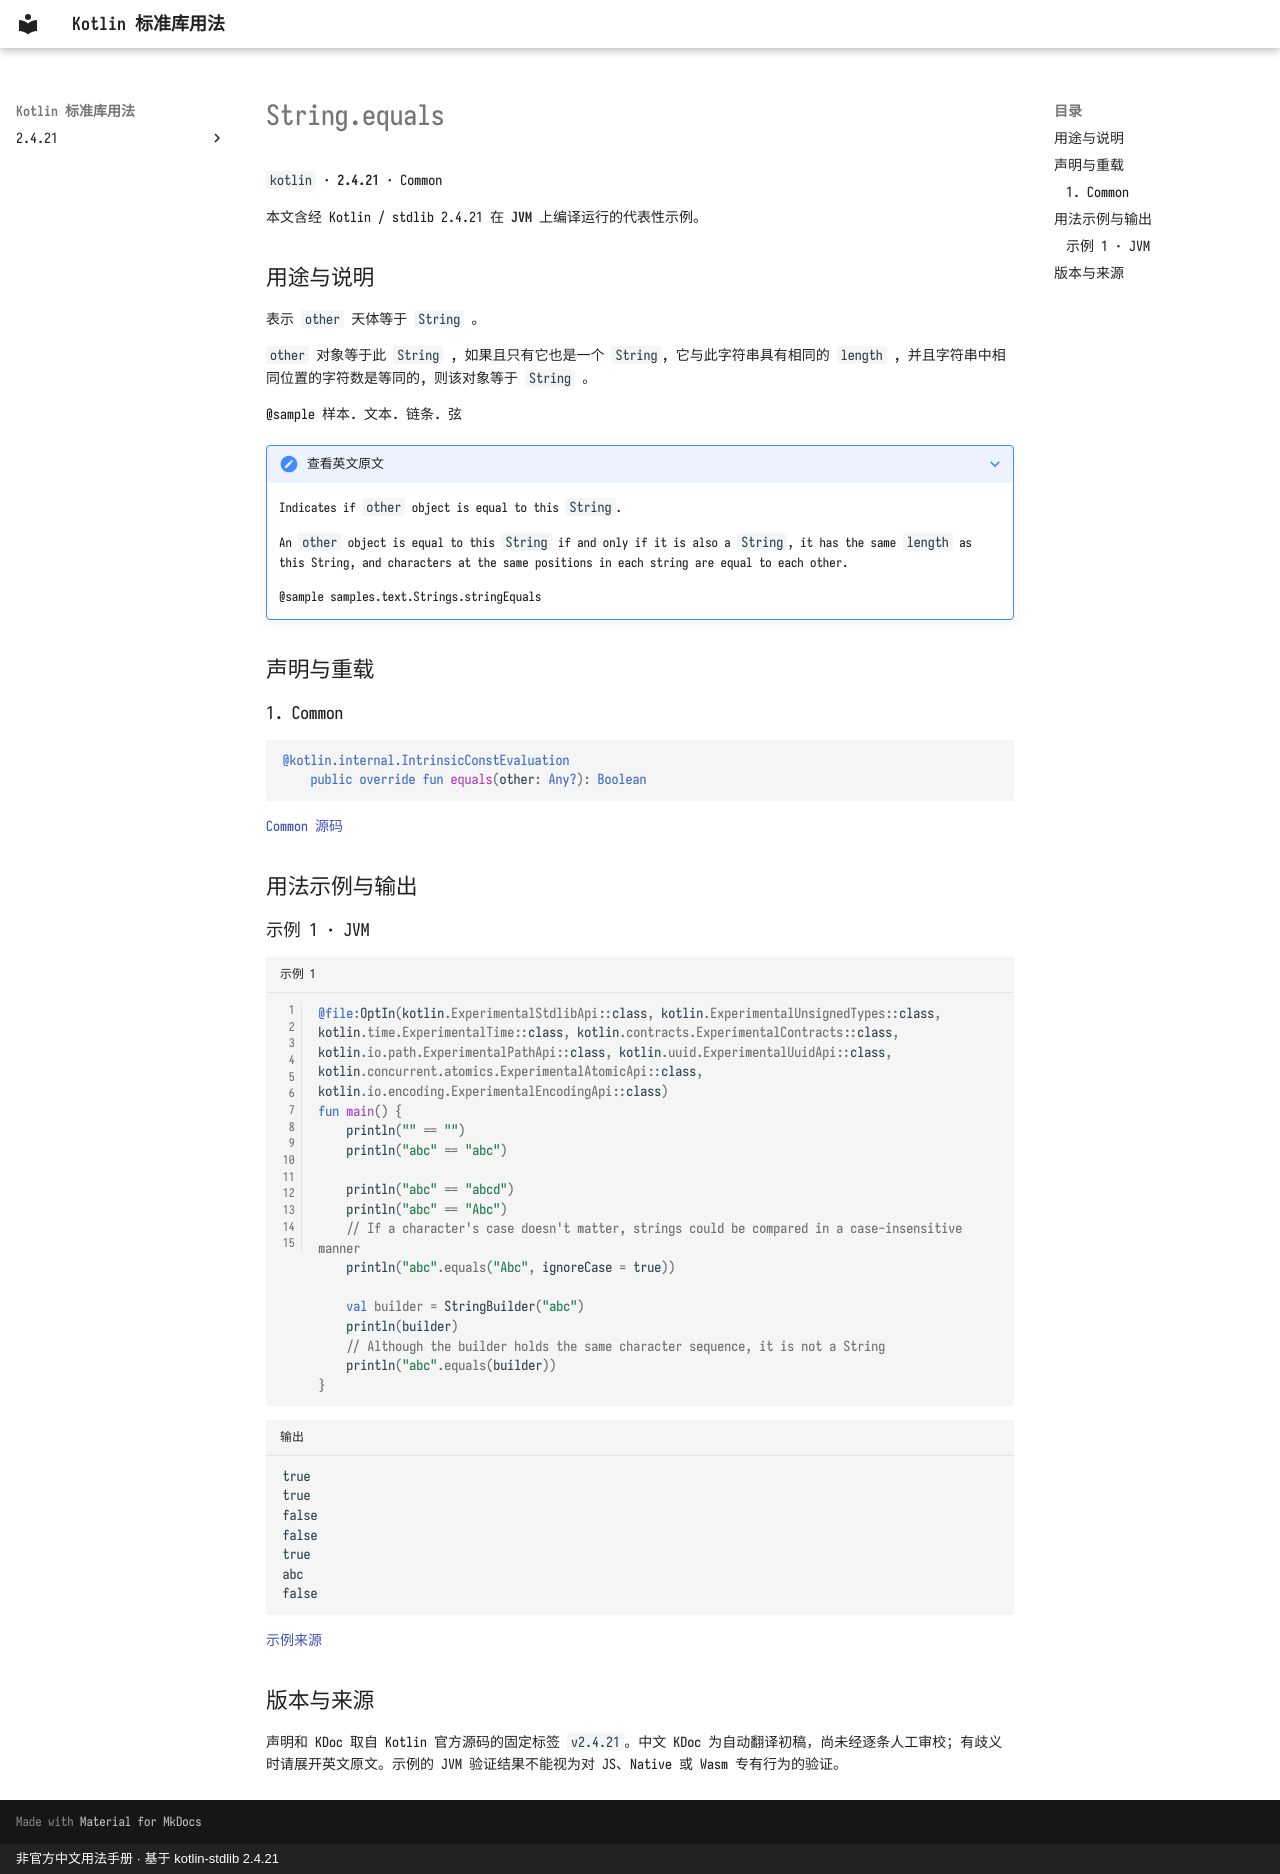

repository: oooooooko/kotlin-stdlib-docs · page: zh/api/kotlin/string-equals--2c8a09f1/index.html · generator: mkdocs · copyright: 非官方中文用法手册 · 基于 kotlin-stdlib 2.4.21

# String.equals

`kotlin` · **2.4.21** · Common

本文含经 Kotlin / stdlib 2.4.21 在 **JVM** 上编译运行的代表性示例。

## 用途与说明

表示 `other` 天体等于 `String` 。

`other` 对象等于此 `String` , 如果且只有它也是一个 `String`, 它与此字符串具有相同的 `length` , 并且字符串中相同位置的字符数是等同的, 则该对象等于 `String` 。

@sample 样本. 文本. 链条. 弦

??? note "查看英文原文"

    Indicates if `other` object is equal to this `String`.
    
    An `other` object is equal to this `String` if and only if it is also a `String`,
    it has the same `length` as this String,
    and characters at the same positions in each string are equal to each other.
    
    @sample samples.text.Strings.stringEquals

## 声明与重载

### 1. Common

```kotlin
@kotlin.internal.IntrinsicConstEvaluation
    public override fun equals(other: Any?): Boolean
```

[Common 源码](https://github.com/JetBrains/kotlin/blob/v2.4.21/libraries/stdlib/src/kotlin/String.kt#L43)

## 用法示例与输出

### 示例 1 · JVM

```kotlin title="示例 1" linenums="1"
@file:OptIn(kotlin.ExperimentalStdlibApi::class, kotlin.ExperimentalUnsignedTypes::class, kotlin.time.ExperimentalTime::class, kotlin.contracts.ExperimentalContracts::class, kotlin.io.path.ExperimentalPathApi::class, kotlin.uuid.ExperimentalUuidApi::class, kotlin.concurrent.atomics.ExperimentalAtomicApi::class, kotlin.io.encoding.ExperimentalEncodingApi::class)
fun main() {
    println("" == "")
    println("abc" == "abc")

    println("abc" == "abcd")
    println("abc" == "Abc")
    // If a character's case doesn't matter, strings could be compared in a case-insensitive manner
    println("abc".equals("Abc", ignoreCase = true))

    val builder = StringBuilder("abc")
    println(builder)
    // Although the builder holds the same character sequence, it is not a String
    println("abc".equals(builder))
}
```

```text title="输出"
true
true
false
false
true
abc
false
```

[示例来源](https://github.com/JetBrains/kotlin/blob/v2.4.21/libraries/stdlib/samples/test/samples/text/strings.kt#L999)

## 版本与来源

声明和 KDoc 取自 Kotlin 官方源码的固定标签 `v2.4.21`。中文 KDoc 为自动翻译初稿，尚未经逐条人工审校；有歧义时请展开英文原文。示例的 JVM 验证结果不能视为对 JS、Native 或 Wasm 专有行为的验证。
